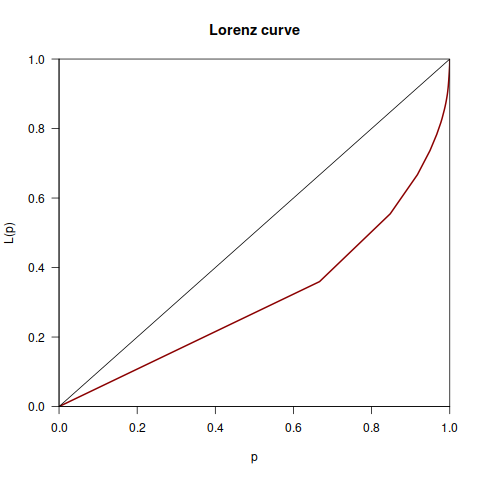

The file beside this chart, header and first rows:
Commit, Data, Classificacao_ownership, Desenvolvedor, Total
10dd06fde59f41aee22c459fbaebe94714c2f863, 2009-04-01, Major, 1, 4551
237a150297c8324192d6c3134a4a1cfeedf01b55, 2009-04-01, Major, 1, 4551
241ec953de73a396e601c63c193d4d5086679473, 2009-04-01, Major, 2, 4551
2f2fd04bf38450c638b146741720fd3aa9cf2b21, 2009-04-01, Major, 1, 4551
91562c02b8bb0f9e57a7110877c61be3463de591, 2009-04-01, Major, 1, 4551
9508c50badff2bcdc33ac4cd5afe6533ae84d6eb, 2009-04-01, Major, 1, 4551
ac10c21abd7f2903691e33b85734166bcb5e1f32, 2009-04-01, Major, 1, 4551
af063b6ff0d4d233249cf4d6cfabf998d5aec66c, 2009-04-01, Major, 1, 4551
b6e03fae6da45f3fee4fc989d1993a8f6de57b78, 2009-04-01, Major, 1, 4551
bb06fcc811be3f081bc0ee40c7288092e9ab25be, 2009-04-01, Major, 1, 4551
cc219db60eabb4d02659c92bdad7def038abe132, 2009-04-01, Major, 1, 4551
d9e33232a2f857781910dbd80d061e858ad489c8, 2009-04-01, Major, 1, 4551
daffc0069e11dfb2389a9b8ed9c487d86e1fc0db, 2009-04-01, Major, 1, 4551
e59c1ffb5d1ed67123e2d0eeb1caccaed57a79f8, 2009-04-01, Major, 1, 4551
e72b27bd9978fad9d3f79b4fe20a706d573feaac, 2009-04-01, Major, 1, 4551
ecd76711593f2ec7a4022ce7128d596abd3b545e, 2009-04-01, Major, 1, 4551
0f5a1d66fb2c006e2b37f985e0ecd55399c0d06a, 2009-05-01, Major, 1, 4551
3ff5dde312898924332a5bdf5eb7f880d8869fe0, 2009-05-01, Major, 1, 4551
a3bcbf01feb4a212d7ef3ff12376df8fcee49f6b, 2009-08-01, Major, 1, 4551
8cb89ccff724ecf3e7b74bbcff17400c07ca73e3, 2009-09-01, Major, 1, 4551
225c4b4aef35897dd1f0e7729a01d2fbcf5ebd5a, 2009-11-01, Major, 1, 4551
740d503cea8ca5c44d5a898cdbcbcf231ba9c208, 2009-11-01, Major, 1, 4551
de0681bea0f2ecf664d5d8f85a21fe6c3ea68885, 2009-11-01, Major, 1, 4551
e12cdfeb81a1bd5c6c9d0d516c210b745dbc98bf, 2009-11-01, Major, 1, 4551
11973cab399aaa23d27f75021cfc8703cb1a391c, 2009-12-01, Major, 3, 4551
2a8446445129ebd2b23a95c85f878ef2856a1c02, 2009-12-01, Major, 1, 4551
2e1a68ac8734e4af96de61c419052f27ea303d78, 2009-12-01, Major, 2, 4551
4d56fa175e5d479cfda972a78604e436defff3eb, 2009-12-01, Major, 1, 4551
bc8406d840b81e650fd7187cc3541fbf503d8040, 2009-12-01, Major, 1, 4551
c7a91b98eb898f0f0a4b05046756b07474eac4bb, 2009-12-01, Major, 1, 4551
d3058b9511903ad1844fa41b25b524d01516d1fe, 2009-12-01, Major, 1, 4551
d4f2e9d13b3af3c9b38a95dca19e8c47fc0cd66b, 2009-12-01, Major, 1, 4551
eeb299d74369f885a1a6ec72db567e021a3f337c, 2009-12-01, Major, 4, 4551
0dd5add615618f976188baeb78fa7ce6c5455b14, 2010-01-01, Major, 3, 4551
15a0b7fbc964e8f4f8368ec30bcf70e9c69c91f0, 2010-01-01, Major, 1, 4551
1810af7b2db247f035239d188f3ddeade6ad02bc, 2010-01-01, Major, 1, 4551
28d62834ad2362df62b438780e78877b4641e8d6, 2010-01-01, Major, 2, 4551
2cd731f36d4c701716209bade9a6d498b936941b, 2010-01-01, Major, 1, 4551
63f63adda659c091ee682fa22966f27c65b5631f, 2010-01-01, Major, 2, 4551
6be13c2e04bec46f9981cd435041ad6fa34bd43b, 2010-01-01, Major, 2, 4551
713ffe38b48dbc82e4ee3b58e4736a39935cd9d0, 2010-01-01, Major, 1, 4551
816998155e2515252fedc6e5dffff37b2dd3ce2a, 2010-01-01, Major, 1, 4551
acf7984eb39495589b15f8d7b73ad2bfcb0002ef, 2010-01-01, Major, 1, 4551
bda58ad5cd1d06d1b3e3b185e1d386e394e37f08, 2010-01-01, Major, 1, 4551
cc6e9924b8953d9317bb35e56ed125c1ab832d6f, 2010-01-01, Major, 4, 4551
e3a67a9bcd0adf35dfa3169080a44174e508ebf5, 2010-01-01, Major, 1, 4551
f33d16edb725d9a4b93175ee3e08c9696d4f3222, 2010-01-01, Major, 1, 4551
2785cd30656ca3dd71c71dfd0dde6e3d17b29616, 2010-02-01, Major, 2, 4551
2e29b6b234f1cf64d01237e371b798a97eac08ec, 2010-02-01, Major, 10, 4551
3bae35805b1e02027b7adfd9c92e118ceda52eb6, 2010-02-01, Major, 1, 4551
4ee9b36579d6b07da2bf7f0a4341907c841e48a7, 2010-02-01, Major, 1, 4551
710588fcfd0bd0b1aae397e1a724f8ce3b5a2608, 2010-02-01, Major, 2, 4551
a66aad02d806d8f34af1b68f54b65aea54e170fc, 2010-02-01, Major, 1, 4551
a8a497e431aaaefd5ce4921467ba4f61b8262693, 2010-02-01, Major, 1, 4551
b72fc0a17861d1085a1bd93f99d4b95eb39d691d, 2010-02-01, Major, 1, 4551
e0882ed8df90e79ccf33f35b764c92ca383b144a, 2010-02-01, Major, 19, 4551
f1853568f940dff3ded24675c4ca0b04c67510c5, 2010-02-01, Major, 1, 4551
f7ef3161e4d2255a21c51e1bf57464ab496819e6, 2010-02-01, Major, 1, 4551
fdeb2e26cfaeab8d7ea1b2eceb56e8560b461500, 2010-02-01, Major, 1, 4551
03bdaa50b6c8dcf8d9c3dfcd5d487b3bee9b04d2, 2010-03-01, Major, 1, 4551
... 2,394 more rows
